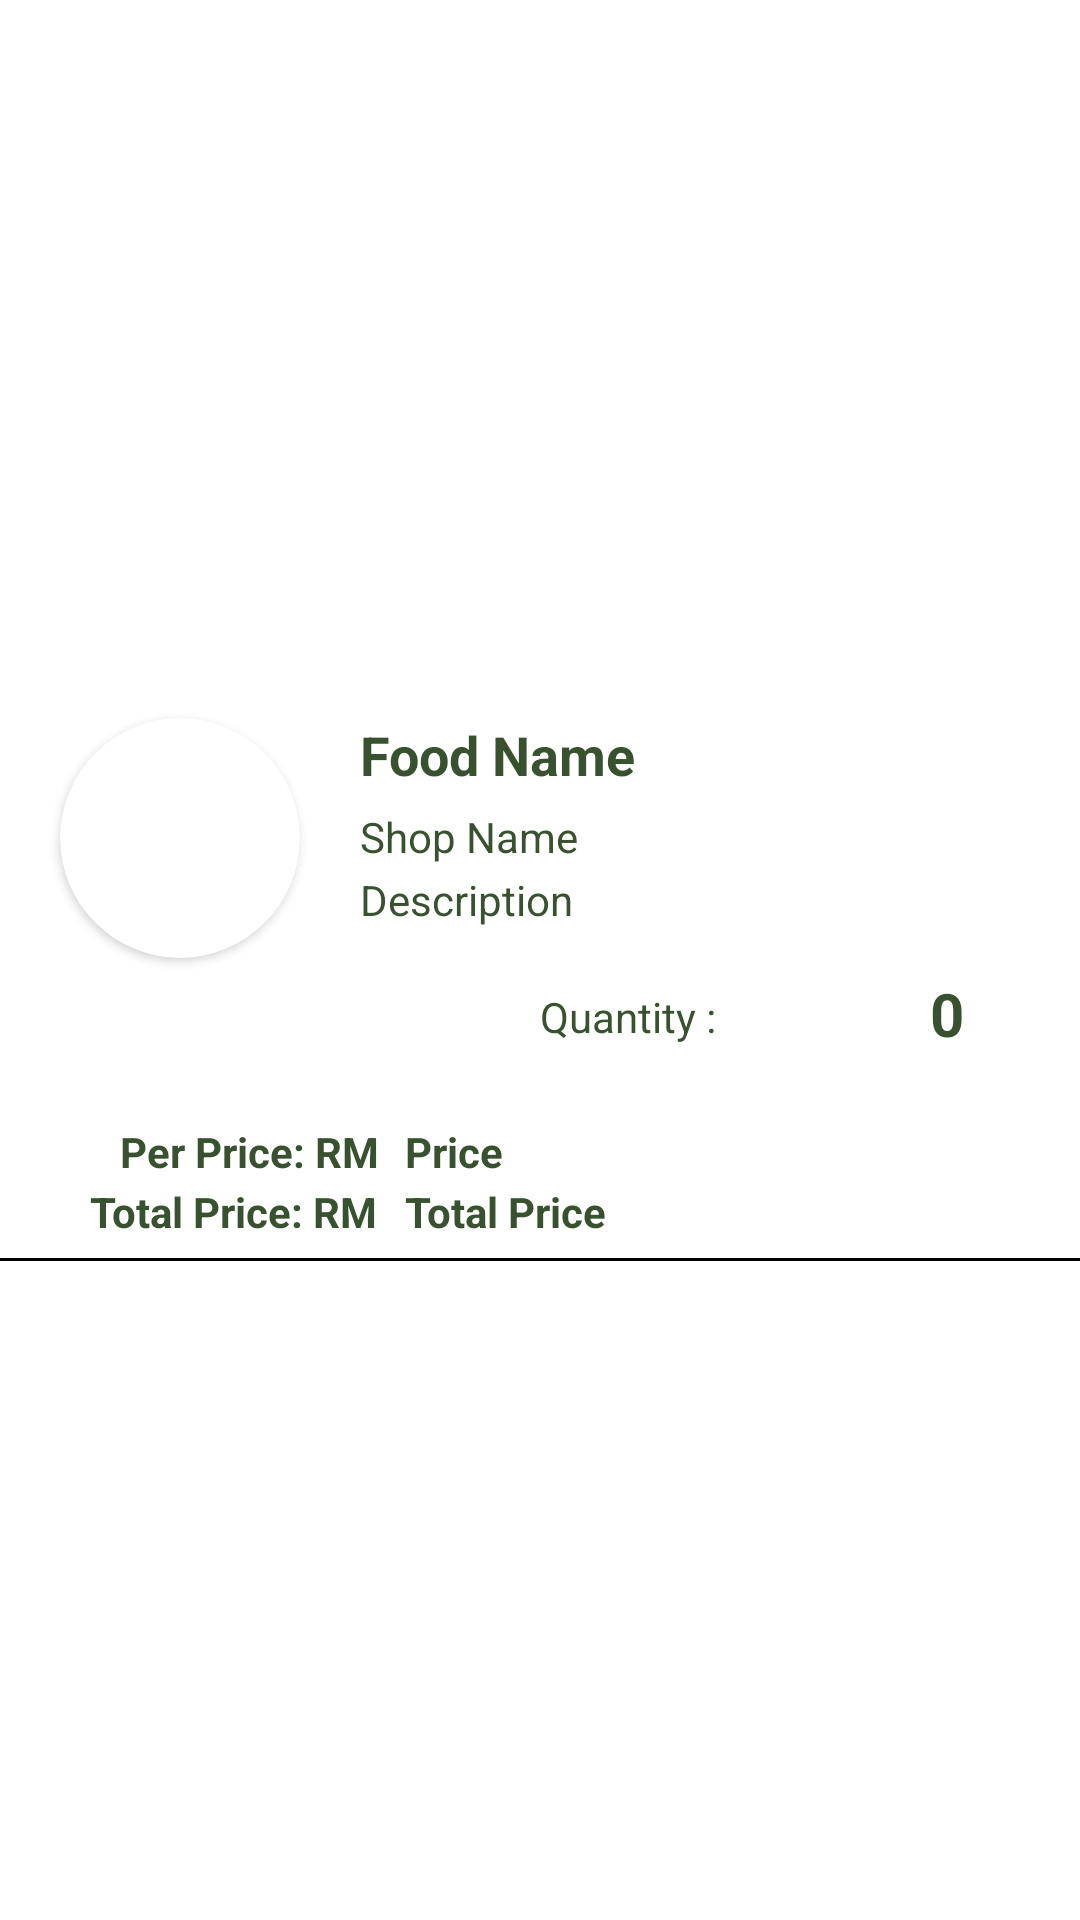

Android layout source for this screen:
<!-- AndroidManifest.xml: application theme Theme.Workshop2Test -->
<!-- res/layout/list_order_item.xml -->
<?xml version="1.0" encoding="utf-8"?>
<RelativeLayout xmlns:android="http://schemas.android.com/apk/res/android"
    android:layout_width="match_parent"
    android:layout_height="210dp"
    android:gravity="center"
    xmlns:app="http://schemas.android.com/apk/res-auto">

    <androidx.cardview.widget.CardView
        android:id="@+id/CheckoutImageView"
        android:layout_width="80dp"
        android:layout_height="80dp"
        android:layout_marginLeft="20dp"
        android:layout_marginTop="20dp"
        app:cardCornerRadius="60dp">

        <ImageView
            android:id="@+id/CheckoutThumbnail"
            android:layout_width="80dp"
            android:layout_height="80dp"
            android:scaleType="centerCrop"
            android:src="@drawable/loading_shape">

        </ImageView>


    </androidx.cardview.widget.CardView>


    <TextView
        android:id="@+id/itemNameOdr"
        android:layout_width="220dp"
        android:layout_height="30dp"
        android:layout_marginLeft="120dp"
        android:layout_marginTop="20dp"
        android:text="Food Name"
        android:textSize="18dp"
        style="@style/Text"
        android:textStyle="bold" />

    <TextView
        android:id="@+id/shopNameOdr"
        android:layout_width="220dp"
        android:layout_height="wrap_content"
        android:layout_marginLeft="120dp"
        android:layout_marginTop="50dp"
        style="@style/Text"
        android:text="Shop Name" />

    <TextView
        android:id="@+id/itemDescriptionOdr"
        android:layout_width="220dp"
        android:layout_height="wrap_content"
        android:text="Description"
        style="@style/Text"
        android:layout_marginLeft="120dp"
        android:layout_marginTop="71dp"/>


    <TextView
        android:id="@+id/itemQuantityOdr"
        android:layout_width="42dp"
        android:layout_height="51dp"
        android:layout_marginLeft="310dp"
        android:layout_marginTop="105dp"
        android:text="0"
        style="@style/Text"
        android:textSize="20sp"
        android:textStyle="bold" />

    <TextView
        android:id="@+id/quantityWord"
        android:layout_width="wrap_content"
        android:layout_height="wrap_content"
        android:layout_marginLeft="180dp"
        android:layout_marginTop="110dp"
        android:text="Quantity :"
        style="@style/Text"/>

    <TextView
        android:id="@+id/perPriceWord"
        android:layout_width="105dp"
        android:layout_height="20dp"
        android:layout_marginTop="155dp"
        android:layout_marginLeft="30dp"
        android:text="   Per Price: RM "
        android:textStyle="bold"
        style="@style/Text"/>

    <TextView
        android:id="@+id/rmPrice"
        android:layout_width="105dp"
        android:layout_height="20dp"
        android:layout_marginTop="175dp"
        android:layout_marginLeft="30dp"
        android:text="Total Price: RM "
        android:textStyle="bold"
        style="@style/Text"/>

    <TextView
        android:id="@+id/itemPrice"
        android:layout_width="200dp"
        android:layout_height="20dp"
        android:layout_marginLeft="135dp"
        android:layout_marginTop="155dp"
        android:text="Price"
        android:textStyle="bold"
        style="@style/Text"/>

    <TextView
        android:id="@+id/itemTotalPrice"
        android:layout_width="200dp"
        android:layout_height="20dp"
        android:layout_marginTop="175dp"
        android:layout_marginLeft="135dp"
        android:text="Total Price"
        android:textStyle="bold"
        style="@style/Text"/>
    <View
        android:layout_width="match_parent"
        android:layout_height="1dp"
        android:layout_marginTop="200dp"
        android:background="@color/black">

    </View>

</RelativeLayout>
<!-- resources referenced by this layout -->
<resources>
  <color name="black">#FF000000</color>
  <style name="Text">
          <item name="android:textColor">#38512E</item>
      </style>
  <style name="Theme.Workshop2Test" parent="Theme.MaterialComponents.DayNight.DarkActionBar">
          
          <item name="colorPrimary">@color/midGreen</item>
          <item name="colorPrimaryVariant">@color/highGreen</item>
          <item name="colorOnPrimary">@color/white</item>
          
          <item name="colorSecondary">@color/secSoftGreen</item>
          <item name="colorSecondaryVariant">@color/secMidGreen</item>
          <item name="colorOnSecondary">@color/black</item>
          
          <item name="android:statusBarColor">?attr/colorPrimaryVariant</item>
          
      </style>
  <color name="midGreen">#5E7A51</color>
  <color name="highGreen">#38512E</color>
  <color name="white">#FFFFFFFF</color>
  <color name="secSoftGreen">#c0e0b2</color>
  <color name="secMidGreen">#4b6640</color>
</resources>
